4-way image classification set "Thermal" from GitHub (chen-lu21/plant-disease-detection); label vocabulary: rice leaf brown spot, rice leaf healthy, rice leaf hispa, rice leaf blast.

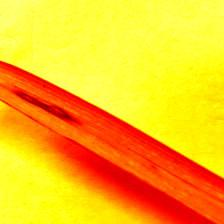
Label: rice leaf blast

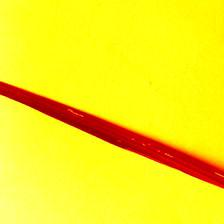
Label: rice leaf hispa

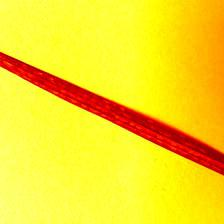
Label: rice leaf healthy

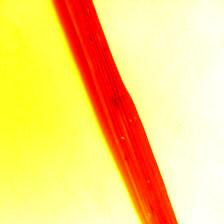
Label: rice leaf brown spot

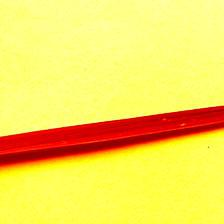
Label: rice leaf hispa

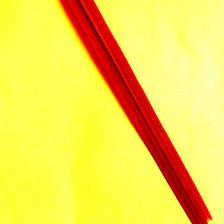
Label: rice leaf healthy
